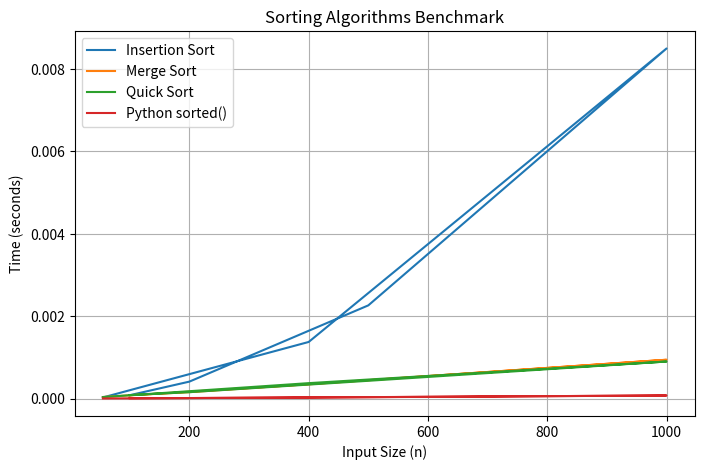

Python code for this plot:
import time
import random
import matplotlib.pyplot as plt


# 1. Insertion Sort
def InsertionSort(arr):
    a = list(arr)
    for i in range(1, len(a)):
        key = a[i]
        j = i - 1
        while j >= 0 and a[j] > key:
            a[j + 1] = a[j]
            j -= 1
        a[j + 1] = key
    return a


# 2. Merge Sort
def MergeSort(arr):
    if len(arr) <= 1:
        return arr
    mid = len(arr) // 2
    L = MergeSort(arr[:mid])
    R = MergeSort(arr[mid:])
    return Merge(L, R)


def Merge(L, R):
    res = []
    i = j = 0
    while i < len(L) and j < len(R):
        if L[i] <= R[j]:
            res.append(L[i])
            i += 1
        else:
            res.append(R[j])
            j += 1
    res.extend(L[i:])
    res.extend(R[j:])
    return res


# 3. Quick Sort (using middle pivot to handle sorted/reversed data)
def QuickSort(arr):
    if len(arr) <= 1:
        return arr
    pivot = arr[len(arr) // 2]
    L = [x for x in arr if x < pivot]
    mid = [x for x in arr if x == pivot]
    R = [x for x in arr if x > pivot]
    return QuickSort(L) + mid + QuickSort(R)


# 4. Benchmark Function
def benchmark():
    sizes = [100, 200, 500, 1000, 400, 55]  # n from 10^3 upwards
    
    times_insertion = []
    times_merge = []
    times_quick = []
    times_builtin = []
    
    print(f"{'n':>6} | {'Insertion':>10} | {'Merge':>10} | {'Quick':>10} | {'sorted()':>10}")
    print("-" * 55)

    for n in sizes:
        # Testing on random data
        data = [random.randint(0, 10000) for _ in range(n)]

        # Insertion sort
        t0 = time.perf_counter()
        InsertionSort(data)
        t_ins = time.perf_counter() - t0

        # Merge sort
        t0 = time.perf_counter()
        MergeSort(data)
        t_merge = time.perf_counter() - t0

        # Quick sort
        t0 = time.perf_counter()
        QuickSort(data)
        t_quick = time.perf_counter() - t0

        # Python sorted()
        t0 = time.perf_counter()
        sorted(data)
        t_builtin = time.perf_counter() - t0

        times_insertion.append(t_ins)
        times_merge.append(t_merge)
        times_quick.append(t_quick)
        times_builtin.append(t_builtin)

        print(f"{n:>6} | {t_ins:>9.4f}s | {t_merge:>9.4f}s | {t_quick:>9.4f}s | {t_builtin:>9.4f}s")

    # Plot the results
    plt.figure(figsize=(8, 5))
    plt.plot(sizes, times_insertion, label="Insertion Sort")
    plt.plot(sizes, times_merge, label="Merge Sort")
    plt.plot(sizes, times_quick, label="Quick Sort")
    plt.plot(sizes, times_builtin, label="Python sorted()")

    plt.xlabel("Input Size (n)")
    plt.ylabel("Time (seconds)")
    plt.title("Sorting Algorithms Benchmark")
    plt.legend()
    plt.grid(True)
    plt.savefig("benchmark_plot.png")
    print("\nSaved benchmark plot to benchmark_plot.png")


if __name__ == "__main__":
    benchmark()
